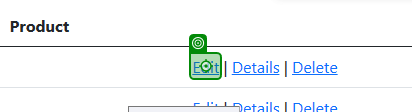
Workflow: UpdateOrderDetails

Step 1: click on the link in window 'Index - EcoPower_Logistics' (msedge.exe)

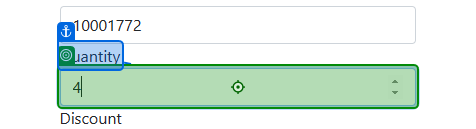
Step 2: type "000" into the text box in window 'Edit - EcoPower_Logistics' (msedge.exe)

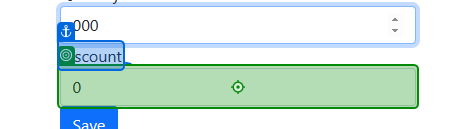
Step 3: type "000" into the text box in window 'Edit - EcoPower_Logistics' (msedge.exe)

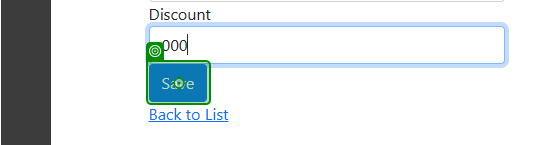
Step 4: click on the text box in window 'Edit - EcoPower_Logistics' (msedge.exe)
